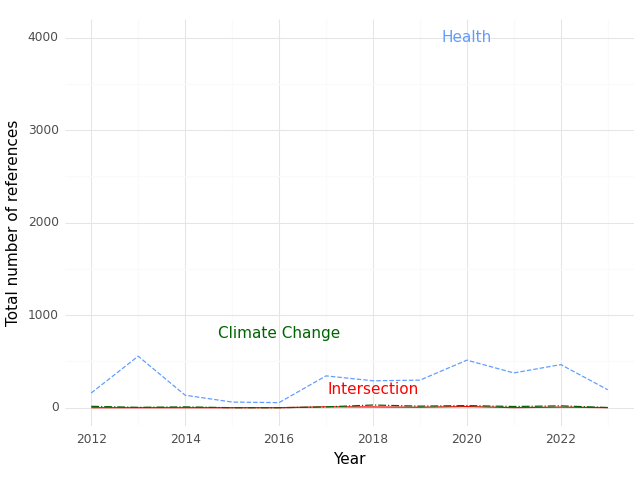

The data file committed next to this chart (first rows):
, Year, intersection, health, climate
0, 2012, 0.0, 159.0, 15.0
1, 2013, 0.0, 557.0, 4.0
2, 2014, 0.0, 135.0, 9.0
3, 2015, 0.0, 61.0, 0.0
4, 2016, 0.0, 55.0, 0.0
5, 2017, 9.0, 344.0, 9.0
6, 2018, 8.0, 291.0, 29.0
7, 2019, 5.0, 298.0, 17.0
8, 2020, 12.0, 514.0, 23.0
9, 2021, 1.0, 376.0, 13.0
10, 2022, 6.0, 466.0, 20.0
11, 2023, 1.0, 194.0, 2.0
